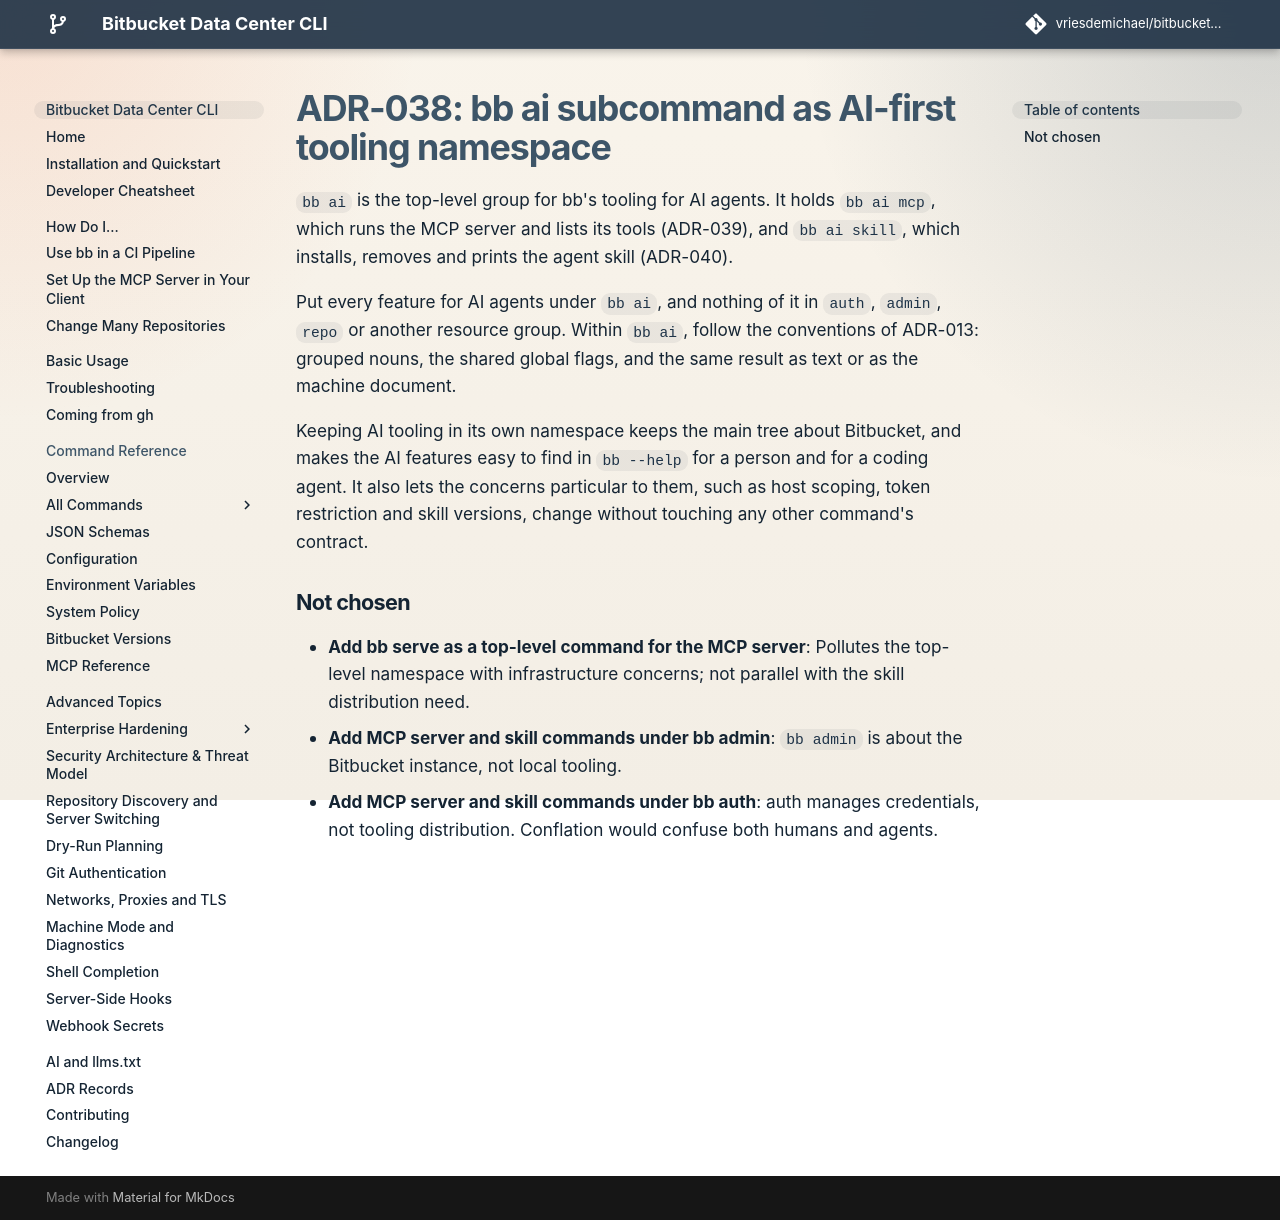

repository: vriesdemichael/bitbucket-data-center-cli · page: v6/adr/038-bb-ai-subcommand-as-ai-first-tooling-namespace/index.html · generator: mkdocs

---
search:
  boost: 0.3
---

# ADR-038: bb ai subcommand as AI-first tooling namespace

`bb ai` is the top-level group for bb's tooling for AI agents. It holds `bb ai mcp`, which runs the MCP server and lists its tools (ADR-039), and `bb ai skill`, which installs, removes and prints the agent skill (ADR-040).

Put every feature for AI agents under `bb ai`, and nothing of it in `auth`, `admin`, `repo` or another resource group. Within `bb ai`, follow the conventions of ADR-013: grouped nouns, the shared global flags, and the same result as text or as the machine document.

Keeping AI tooling in its own namespace keeps the main tree about Bitbucket, and makes the AI features easy to find in `bb --help` for a person and for a coding agent. It also lets the concerns particular to them, such as host scoping, token restriction and skill versions, change without touching any other command's contract.

## Not chosen

- **Add bb serve as a top-level command for the MCP server**: Pollutes the top-level namespace with infrastructure concerns; not parallel with the skill distribution need.
- **Add MCP server and skill commands under bb admin**: `bb admin` is about the Bitbucket instance, not local tooling.
- **Add MCP server and skill commands under bb auth**: auth manages credentials, not tooling distribution. Conflation would confuse both humans and agents.
